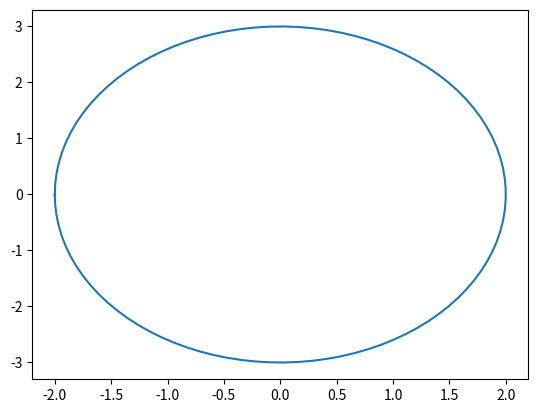

This chart was generated by the following Python code:
import matplotlib.pyplot as plt
import numpy as np


def f(t, a):
    return a * np.cos(t)


def g(t, b):
    return b * np.sin(t)


def c(t, a, b):
    x = f(t, a)
    y = g(t, b)
    return x, y


t = np.linspace(0, 2*np.pi, 100)

a = -2
b = -3

x, y = c(t, a, b)

plt.plot(x, y)
plt.show()

# a describes the x-scale. b describes the y-scale.
# The ellipse will have an r in the y-axis of 2*b, from -b to b.
# The ellipse will have an r in the x-axis of 2*a, from -a to a.
# Whether a and/or b are positive or negative does not affect the result.
